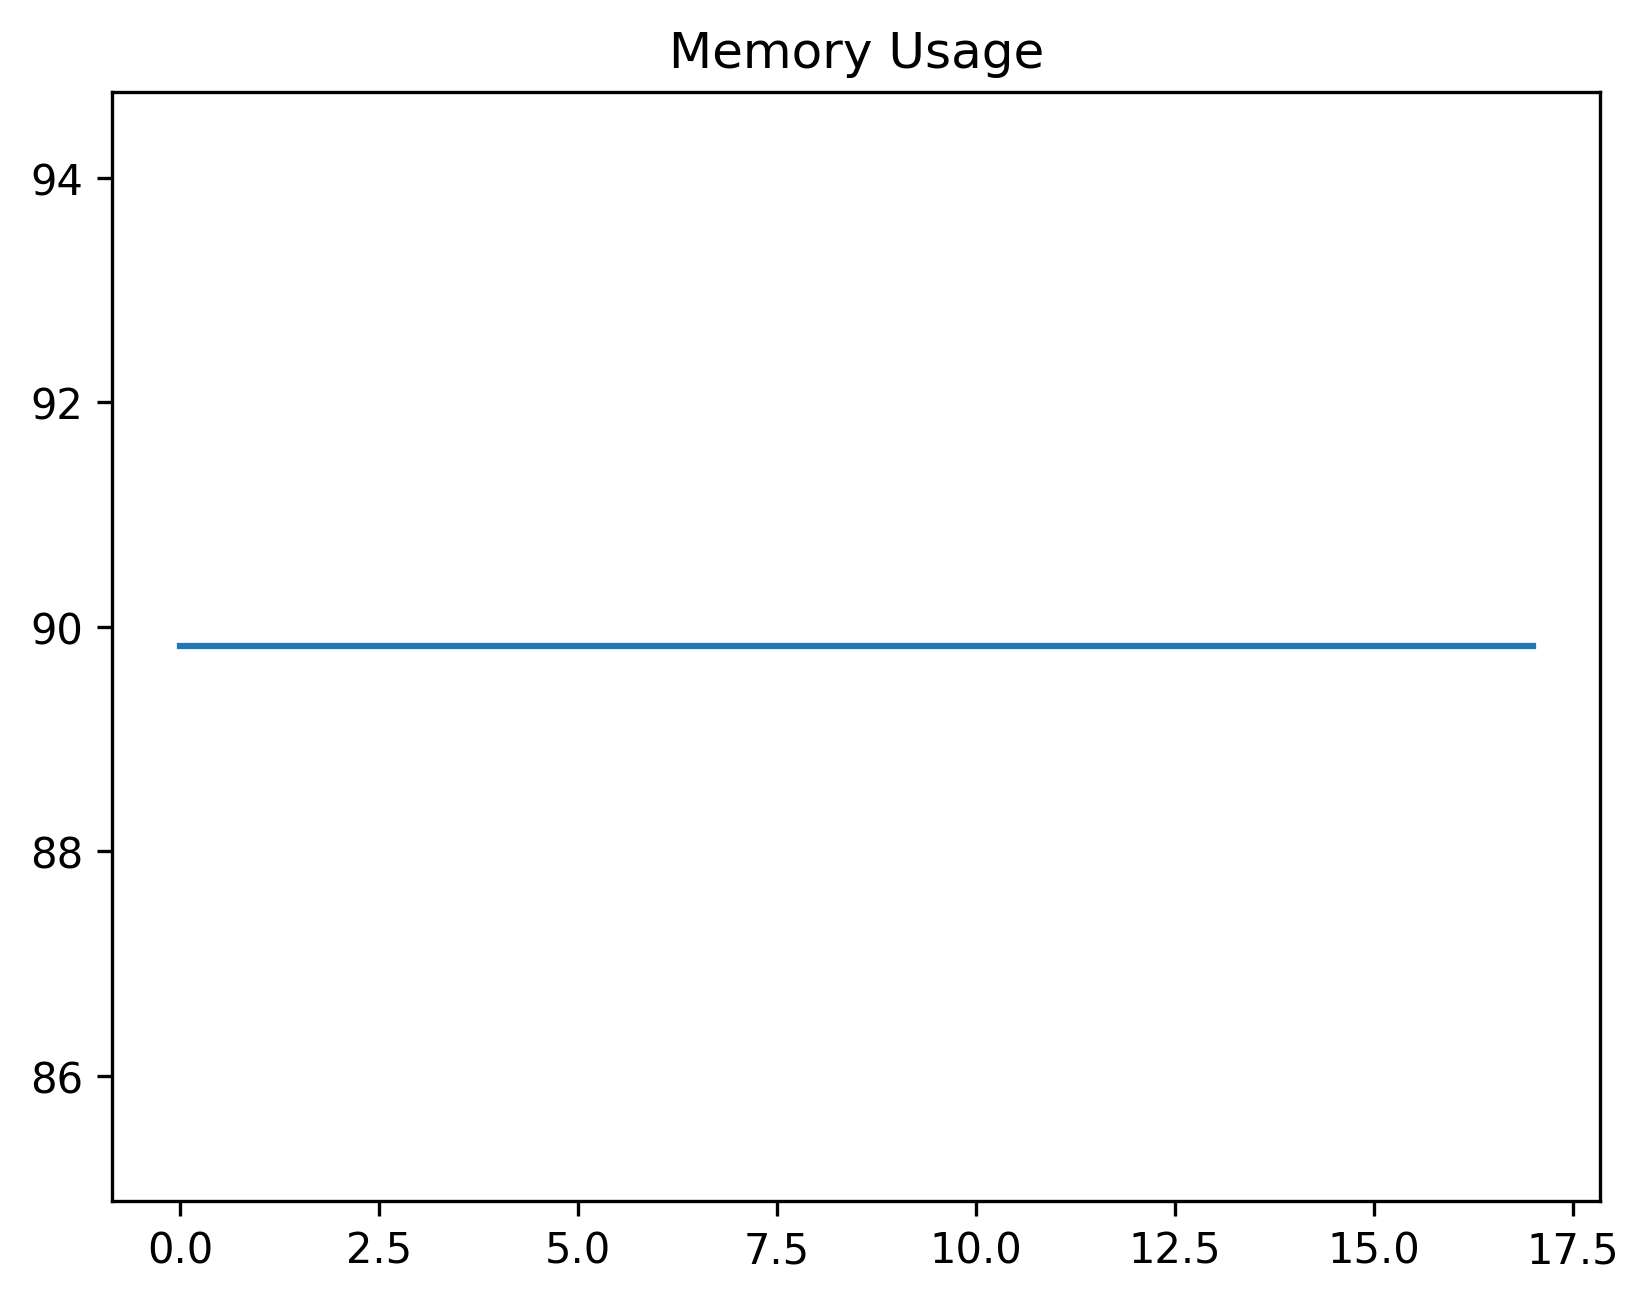

Source data for this figure (header and first rows):
date_time, name, memory
2024-02-07 12:49:52.031329, start, 89.82
2024-02-07 12:49:56.124916, wait_for_dashboard_to_be_ready, 89.82
2024-02-07 12:50:02.137602, filter_record, 89.82
2024-02-07 12:50:02.482079, open_record, 89.82
2024-02-07 12:50:02.585215, open_assist, 89.82
2024-02-07 12:50:03.285504, set_linked, 89.82
2024-02-07 12:50:03.788585, wait_for_tree, 89.82
2024-02-07 12:50:03.886152, click_grid, 89.82
2024-02-07 12:50:04.072137, wait_for_grid, 89.82
2024-02-07 12:50:04.587716, wait_on_profiles, 89.82
2024-02-07 12:50:04.674116, select_profiles, 89.82
2024-02-07 12:50:04.759381, click_save_profile, 89.82
2024-02-07 12:50:05.263308, wait_for_save_profile, 89.82
2024-02-07 12:50:05.842493, fill_profile_name, 89.82
2024-02-07 12:50:05.922755, click_accept, 89.82
2024-02-07 12:50:05.969706, wait_for_grid_after_save, 89.82
2024-02-07 12:50:07.970428, wait_ready, 89.82
2024-02-07 12:50:09.074879, click_tree, 89.82
